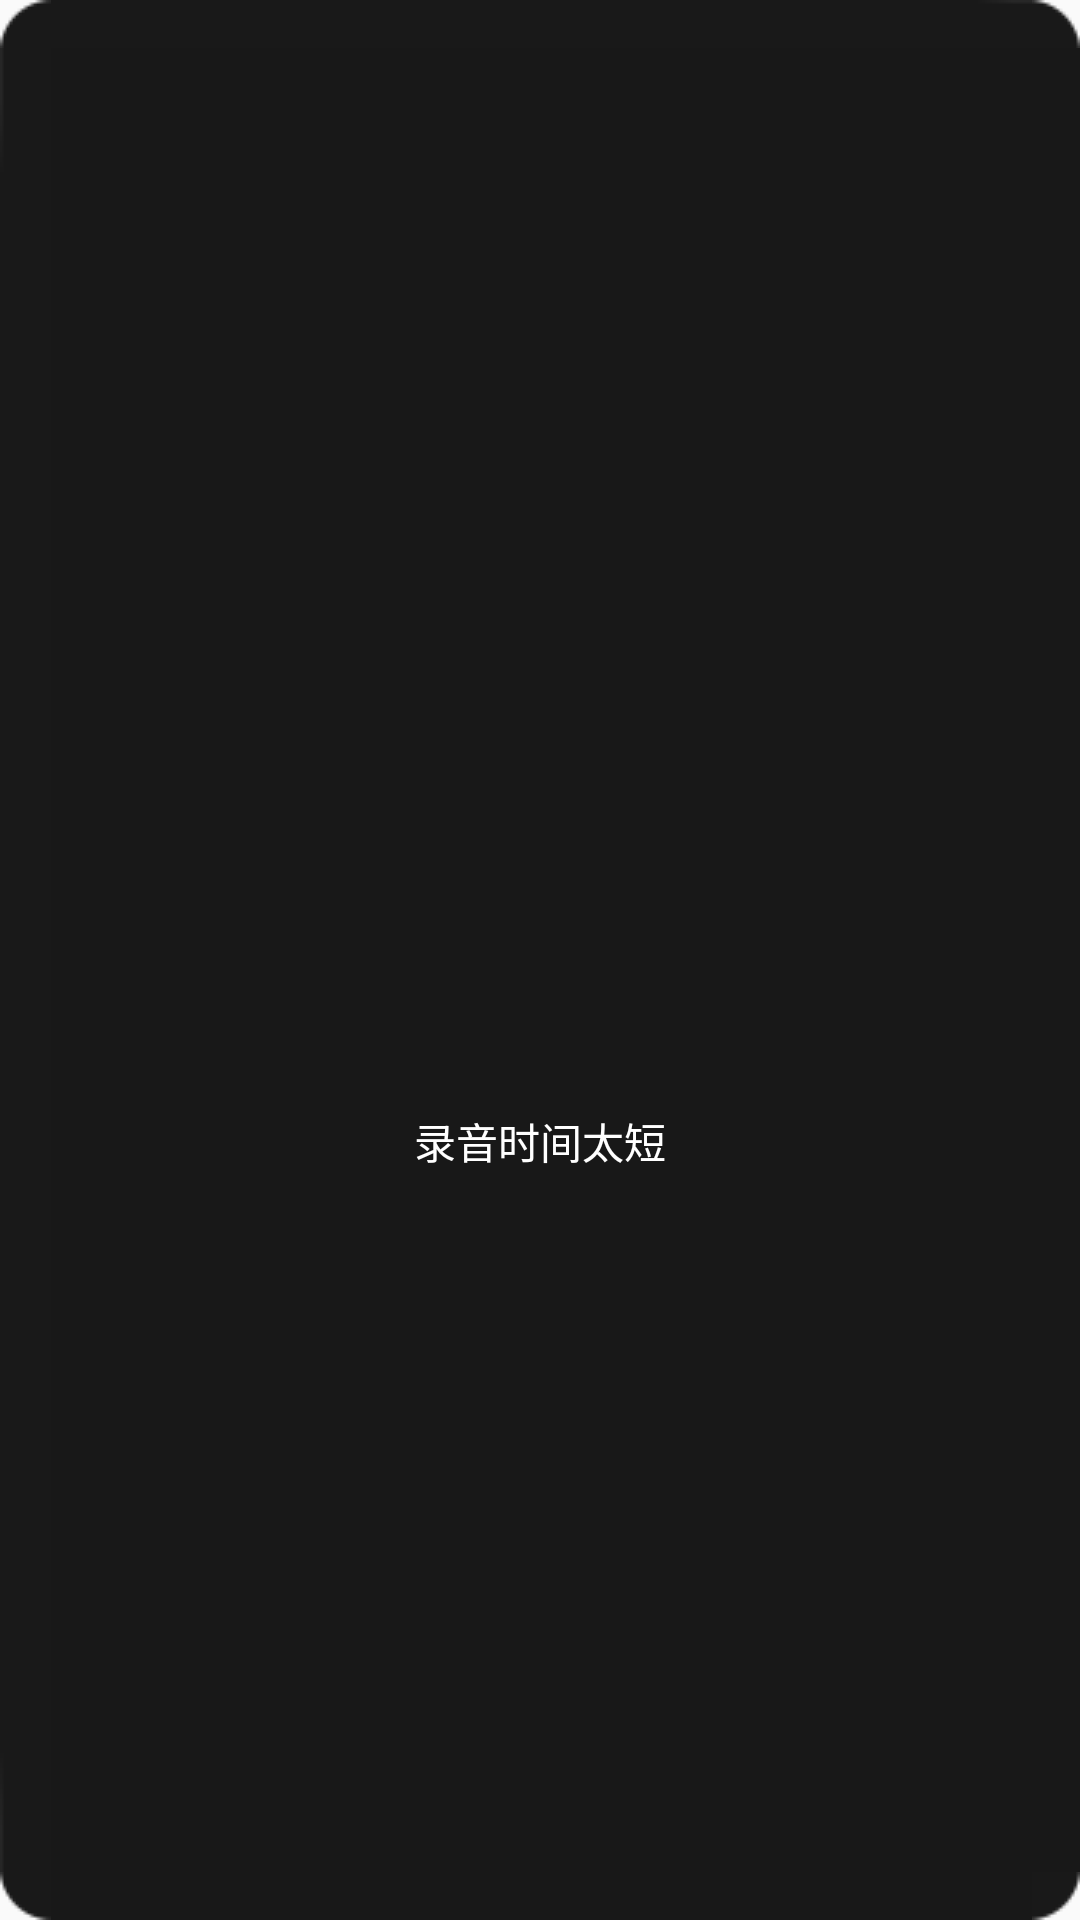

The Android layout XML behind this screen, and the referenced resources:
<!-- AndroidManifest.xml: application theme AppTheme -->
<!-- res/layout/include_chat_voice_short.xml -->
<?xml version="1.0" encoding="utf-8"?>
<RelativeLayout xmlns:android="http://schemas.android.com/apk/res/android"
    android:id="@+id/layout_record_short"
    android:layout_width="150dp"
    android:layout_height="150dp"
    android:layout_gravity="center"
    android:background="@drawable/chat_top_voice_bg"
    android:padding="10dp">

    <ImageView
        android:id="@+id/iv_short"
        android:layout_width="80dp"
        android:layout_height="80dp"
        android:layout_centerInParent="true"
        android:contentDescription="@string/action_settings"
        android:src="@drawable/chat_icon_voice_short"/>
    <TextView
        style="@style/Smile.TextView._White"
        android:layout_below="@id/iv_short"
        android:layout_centerHorizontal="true"
        android:layout_marginTop="10dp"
        android:text="@string/voice_short_tips"
        android:textSize="14sp"/>
</RelativeLayout>
<!-- resources referenced by this layout -->
<resources>
  <string name="action_settings">Settings</string>
  <string name="voice_short_tips">录音时间太短</string>
  <style name="Smile.TextView._White">
          <item name="android:textColor">@color/base_color_text_white</item>
      </style>
  <style name="AppTheme" parent="Theme.AppCompat.Light.NoActionBar">
          
          <item name="colorPrimary">#18b6d5</item>
          <item name="colorPrimaryDark">@color/colorPrimaryDark</item>
          <item name="colorAccent">@color/colorAccent</item>
      </style>
  <color name="base_color_text_white">#ffffff</color>
  <color name="colorPrimaryDark">#303F9F</color>
  <color name="colorAccent">#FF4081</color>
</resources>
